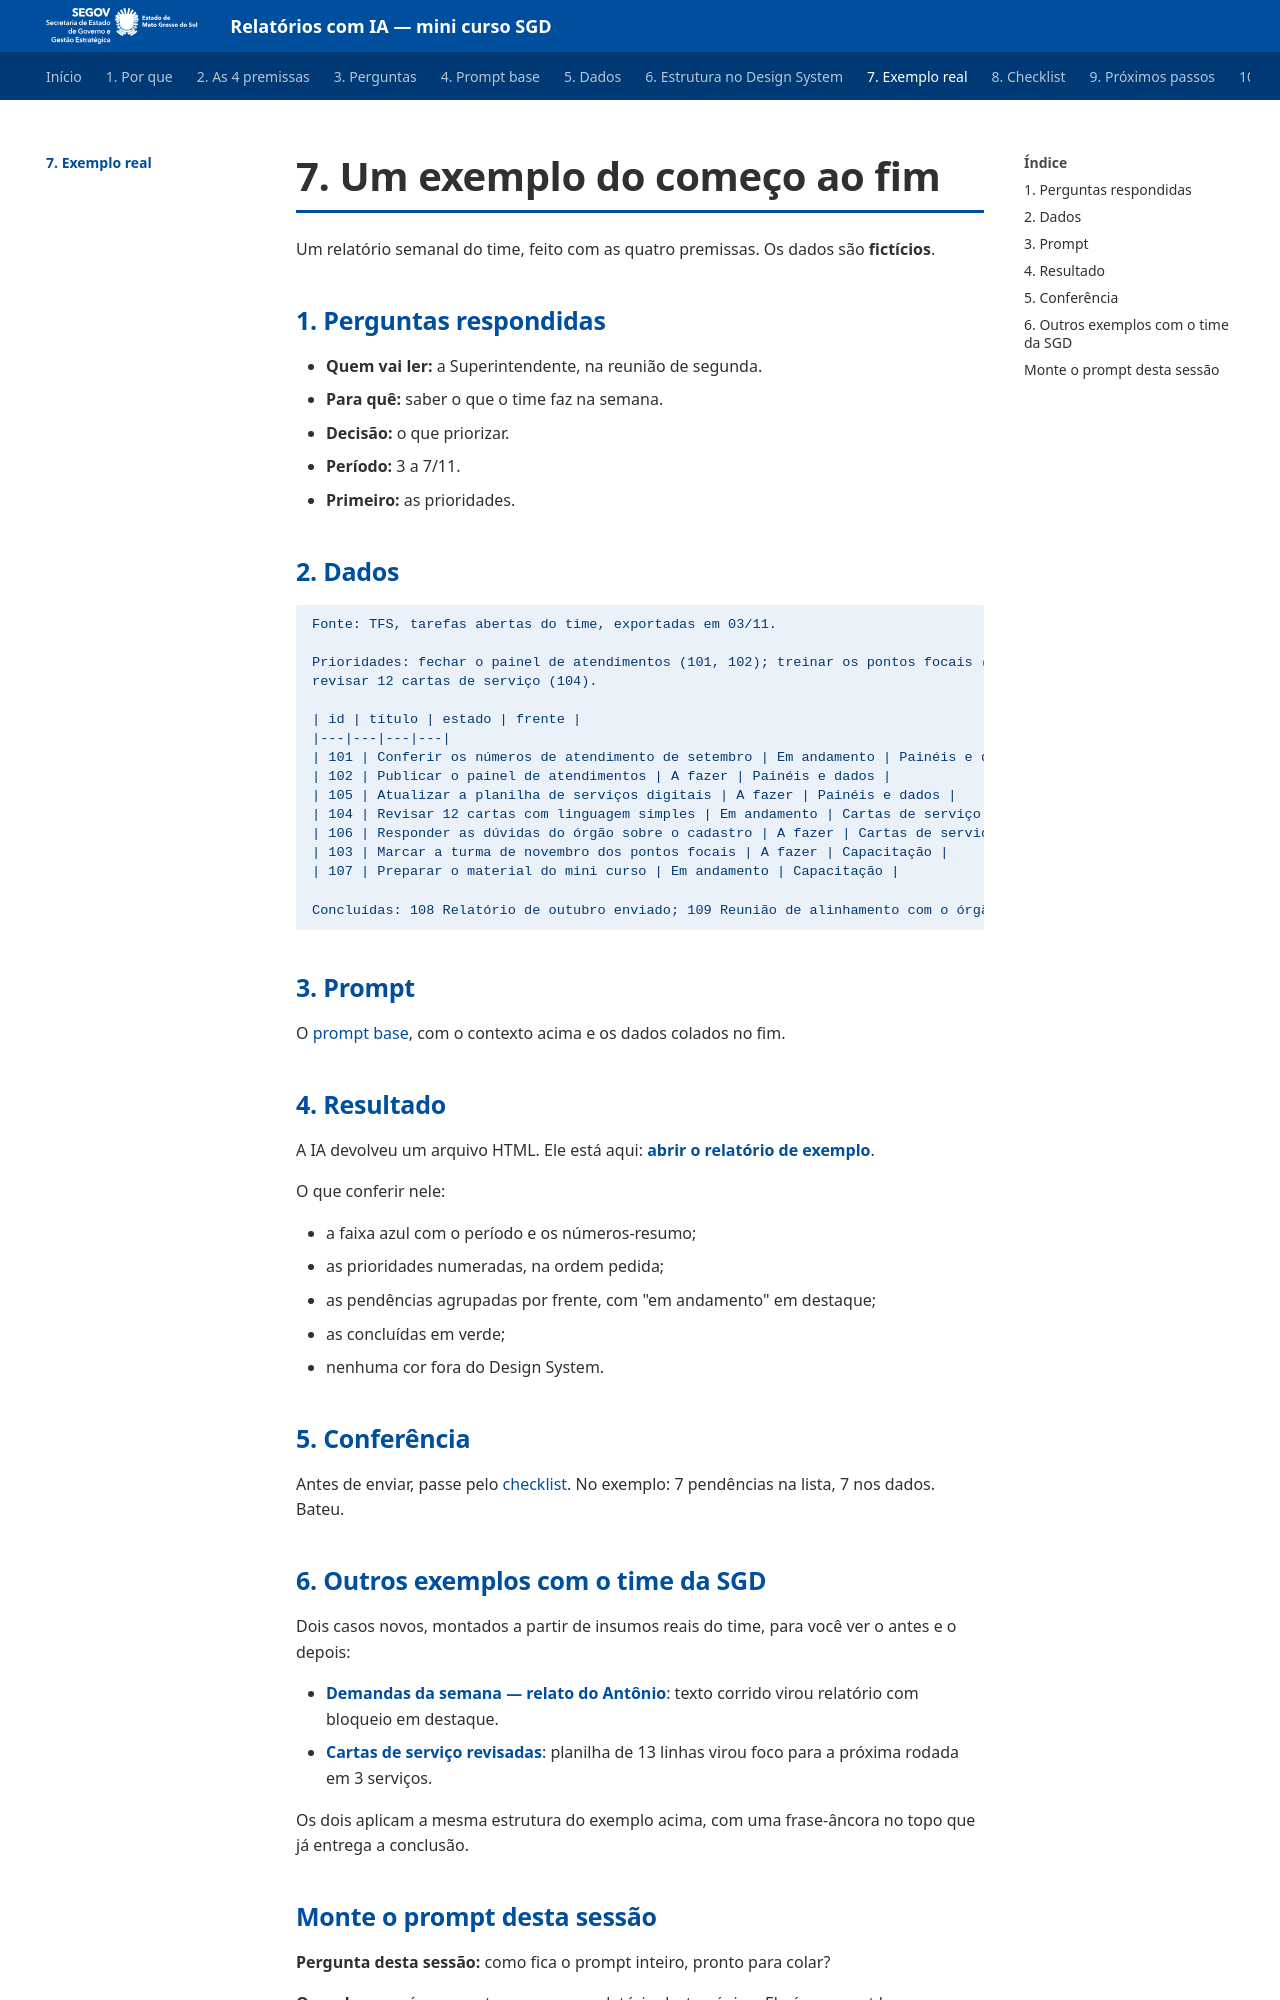

repository: fabioramos-02/mini-curso-ia · page: 07-exemplo/index.html · generator: mkdocs

# 7. Um exemplo do começo ao fim

Um relatório semanal do time, feito com as quatro premissas. Os dados são **fictícios**.

## 1. Perguntas respondidas

- **Quem vai ler:** a Superintendente, na reunião de segunda.
- **Para quê:** saber o que o time faz na semana.
- **Decisão:** o que priorizar.
- **Período:** 3 a 7/11.
- **Primeiro:** as prioridades.

## 2. Dados

```text
Fonte: TFS, tarefas abertas do time, exportadas em 03/11.

Prioridades: fechar o painel de atendimentos (101, 102); treinar os pontos focais (103);
revisar 12 cartas de serviço (104).

| id | título | estado | frente |
|---|---|---|---|
| 101 | Conferir os números de atendimento de setembro | Em andamento | Painéis e dados |
| 102 | Publicar o painel de atendimentos | A fazer | Painéis e dados |
| 105 | Atualizar a planilha de serviços digitais | A fazer | Painéis e dados |
| 104 | Revisar 12 cartas com linguagem simples | Em andamento | Cartas de serviço |
| 106 | Responder as dúvidas do órgão sobre o cadastro | A fazer | Cartas de serviço |
| 103 | Marcar a turma de novembro dos pontos focais | A fazer | Capacitação |
| 107 | Preparar o material do mini curso | Em andamento | Capacitação |

Concluídas: 108 Relatório de outubro enviado; 109 Reunião de alinhamento com o órgão.
```

## 3. Prompt

O [prompt base](04-prompt-base.md), com o contexto acima e os dados colados no fim.

## 4. Resultado

A IA devolveu um arquivo HTML. Ele está aqui:
**[abrir o relatório de exemplo](exemplos/relatorio-semanal.html){ target="_blank" }**.

O que conferir nele:

- a faixa azul com o período e os números-resumo;
- as prioridades numeradas, na ordem pedida;
- as pendências agrupadas por frente, com "em andamento" em destaque;
- as concluídas em verde;
- nenhuma cor fora do Design System.

## 5. Conferência

Antes de enviar, passe pelo [checklist](08-checklist.md). No exemplo: 7 pendências na lista,
7 nos dados. Bateu.

## 6. Outros exemplos com o time da SGD

Dois casos novos, montados a partir de insumos reais do time, para você ver o antes e o
depois:

- **[Demandas da semana — relato do Antônio](exemplos/antes-demanda-antonio.md)**: texto
  corrido virou relatório com bloqueio em destaque.
- **[Cartas de serviço revisadas](exemplos/antes-cartas-sgd.md)**: planilha de 13 linhas
  virou foco para a próxima rodada em 3 serviços.

Os dois aplicam a mesma estrutura do exemplo acima, com uma frase-âncora no topo que já
entrega a conclusão.
